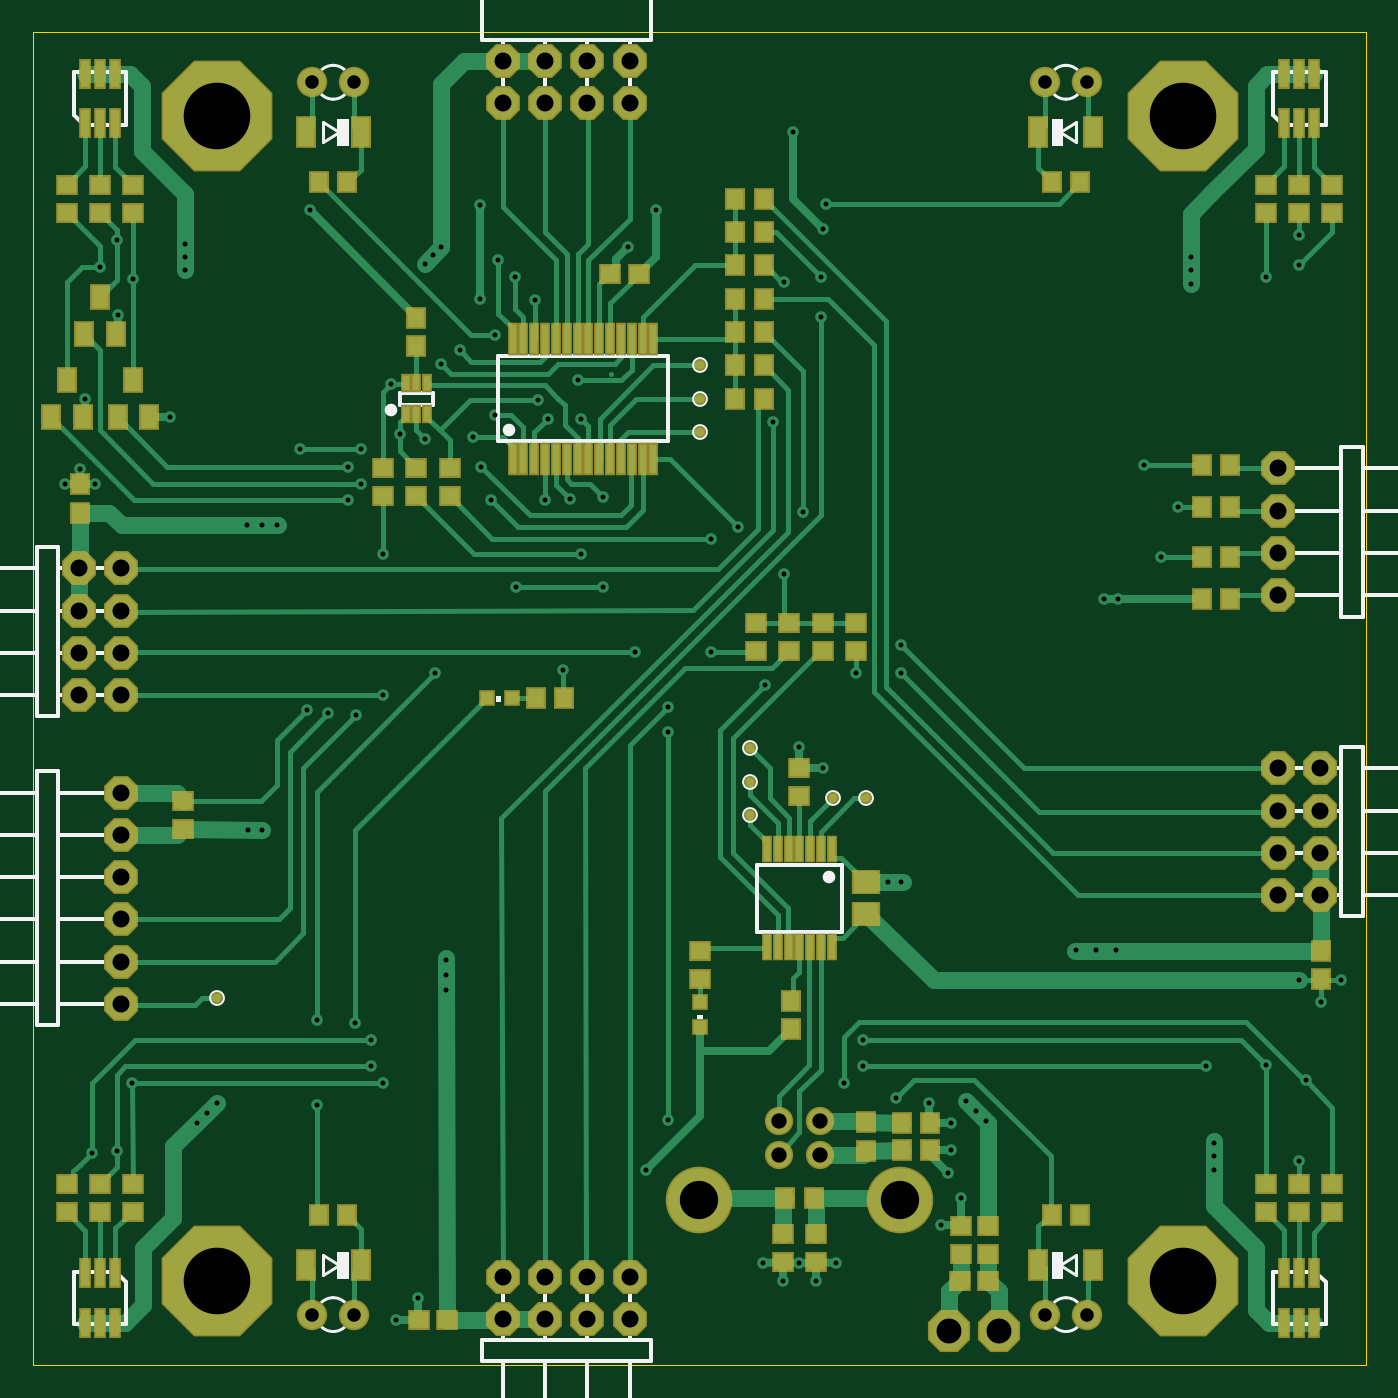
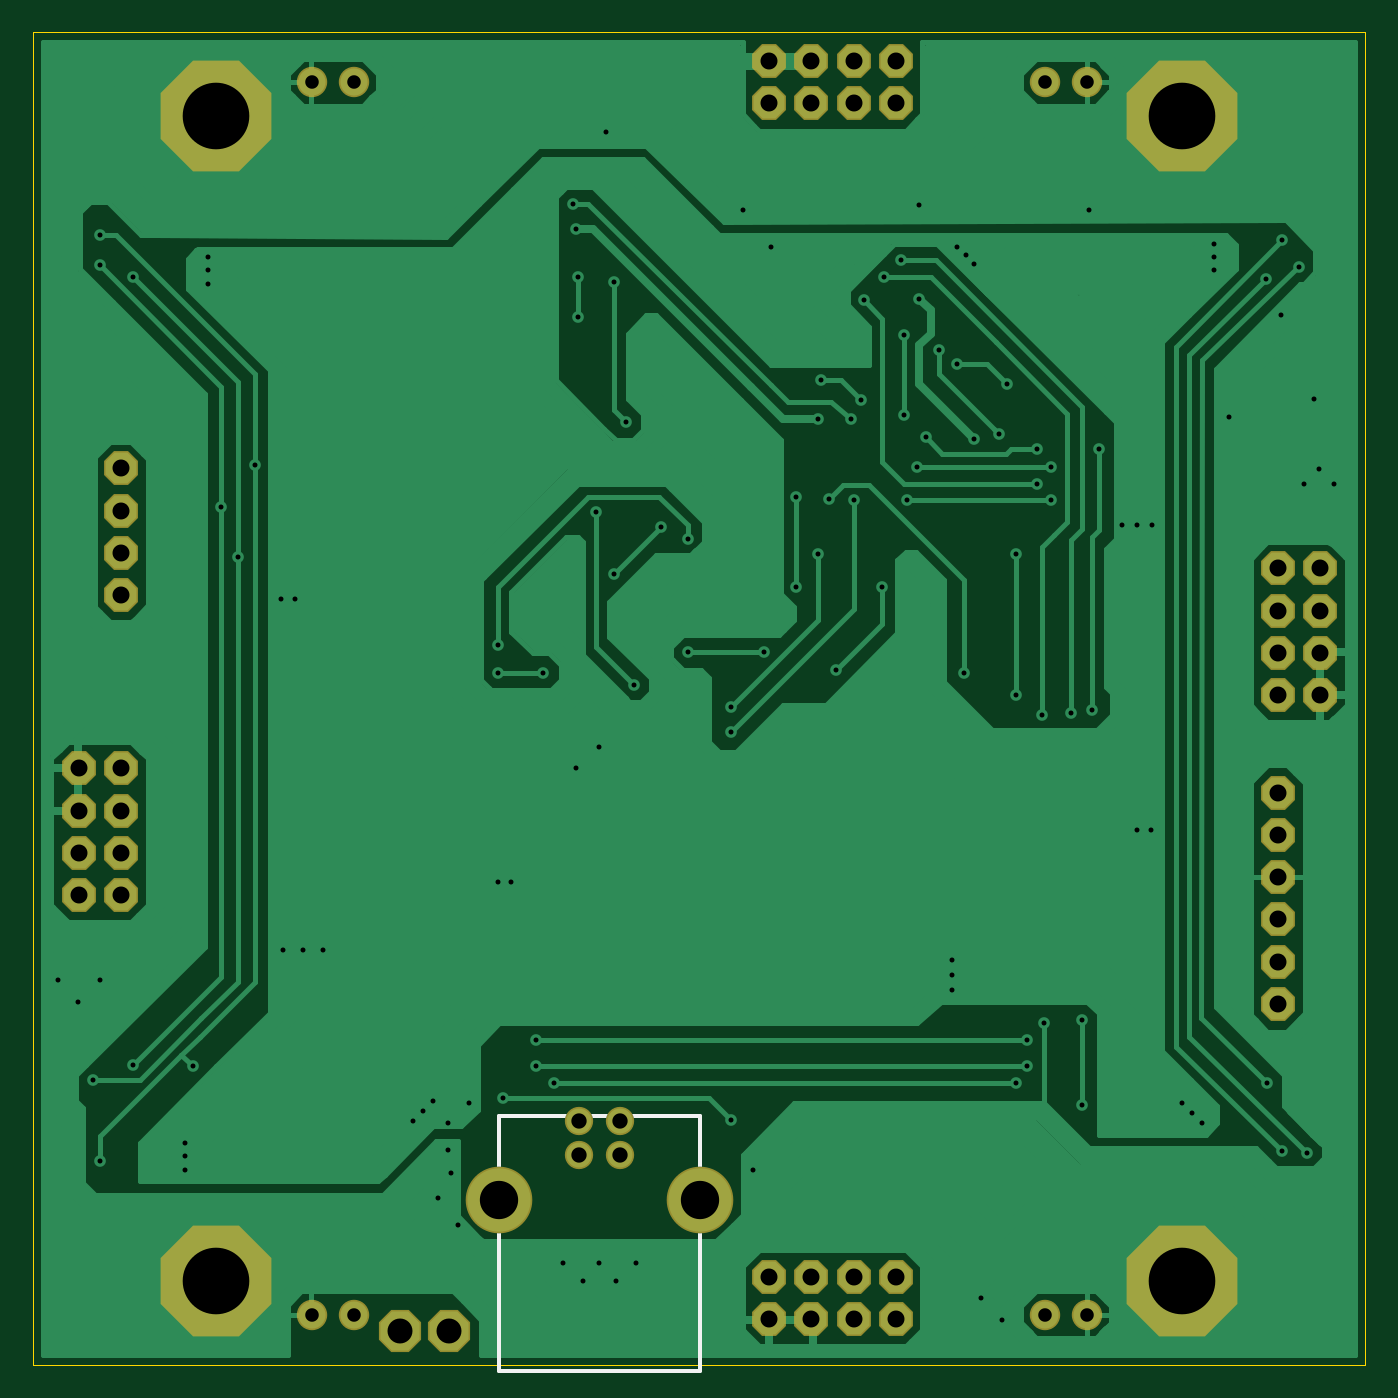
Circuit board: 8 layer files. Board 80.0 x 80.0 mm.
- bottom_copper: Dancepad_COPPER-BOTTOM.gbr (75047 bytes)
- top_copper: Dancepad_COPPER-TOP.gbr (36608 bytes)
- drill: Dancepad_DRILLS-PTH.drl (2506 bytes)
- outline: Dancepad_OUTLINES.gbr (524 bytes)
- bottom_silk: Dancepad_SILKSCREEN-BOTTOM.gbr (2241 bytes)
- top_silk: Dancepad_SILKSCREEN-TOP.gbr (14917 bytes)
- bottom_mask: Dancepad_SOLDERMASK-BOTTOM.gbr (2101 bytes)
- top_mask: Dancepad_SOLDERMASK-TOP.gbr (7405 bytes)

=== bottom_copper: Dancepad_COPPER-BOTTOM.gbr (75047 bytes, source omitted) ===
=== top_copper: Dancepad_COPPER-TOP.gbr (36608 bytes, source omitted) ===
=== drill: Dancepad_DRILLS-PTH.drl ===
M48
;DRILL FILE
;Generated by LibrePCB 0.1.0
;Creation Date: 2017-11-17T17:15:03
FMAT,2
METRIC,TZ
T1C0.3
T2C0.8128
T3C0.92
T4C1.02
T5C1.5
T6C2.3
T7C4.0
%
G90
G05
M71
T1
X65.1Y46.0
X64.3Y46.0
X24.5Y67.1
X24.0Y66.6
X23.5Y66.1
X46.0Y37.1
X47.4Y35.8
X52.1Y29.0
X51.3Y29.0
X57.2Y14.6
X56.6Y15.2
X56.0Y15.8
X9.8Y14.5
X10.4Y15.1
X11.0Y15.7
X9.1Y65.7
X70.9Y11.7
X70.9Y12.5
X70.9Y13.3
X69.5Y66.5
X69.5Y65.7
X69.5Y64.9
X9.1Y67.3
X9.1Y66.5
X14.6Y50.4
X13.7Y50.4
X12.8Y50.4
X24.8Y24.3
X24.8Y22.5
X24.8Y23.4
X62.6Y24.9
X63.8Y24.9
X65.0Y24.9
X3.1Y58.0
X5.1Y63.0
X8.2Y56.9
X3.7Y52.9
X2.8Y53.8
X1.9Y52.9
X16.6Y69.3
X13.7Y32.1
X12.9Y32.1
X21.8Y2.7
X23.1Y4.0
X45.6Y74.0
X47.4Y68.2
X32.9Y56.8
X26.8Y69.6
X26.8Y64.0
X36.8Y11.7
X19.3Y20.5
X35.7Y67.1
X37.4Y69.3
X53.8Y15.7
X55.1Y14.5
X43.8Y6.1
X48.2Y6.1
X47.0Y5.0
X45.0Y5.0
X46.0Y6.1
X54.9Y11.5
X55.1Y12.9
X54.5Y8.4
X55.7Y10.0
X26.4Y55.7
X19.7Y55.0
X16.0Y55.0
X16.4Y39.3
X27.9Y66.3
X17.7Y39.1
X28.9Y65.3
X19.4Y39.0
X78.5Y23.1
X77.3Y21.8
X76.0Y23.1
X43.9Y40.8
X34.2Y52.1
X34.2Y46.7
X29.0Y46.7
X31.8Y41.7
X32.2Y52.0
X24.1Y41.5
X17.0Y20.7
X17.0Y15.6
X51.8Y16.0
X38.1Y14.7
X38.1Y38.0
X30.7Y51.9
X47.6Y69.7
X30.9Y56.8
X27.7Y61.8
X27.7Y57.0
X70.4Y17.9
X48.7Y16.9
X49.8Y17.9
X49.8Y19.5
X20.3Y19.5
X20.3Y17.9
X21.0Y16.9
X26.9Y53.9
X30.1Y63.9
X27.5Y51.9
X19.7Y52.9
X18.9Y51.9
X18.9Y53.9
X6.0Y65.2
X5.0Y67.5
X4.0Y65.9
X5.9Y16.9
X5.0Y12.8
X3.5Y12.7
X67.7Y48.5
X68.7Y51.5
X66.7Y54.0
X76.4Y17.1
X76.0Y12.2
X74.0Y18.0
X76.0Y66.0
X76.0Y67.8
X74.0Y65.3
X52.1Y43.2
X40.7Y49.6
X38.1Y39.5
X32.9Y48.7
X21.0Y40.2
X21.0Y48.7
X32.7Y59.1
X24.5Y60.1
X25.6Y60.9
X30.3Y57.9
X22.0Y55.9
X21.5Y58.9
X23.5Y55.6
X42.3Y50.3
X44.4Y56.6
X52.1Y41.5
X49.4Y41.5
X36.1Y42.8
X40.7Y42.8
X45.1Y47.5
X47.3Y65.3
X47.3Y62.9
X45.1Y65.0
X46.2Y51.2
T2
X16.73Y77.0
X19.27Y77.0
X63.27Y3.0
X60.73Y3.0
X63.27Y77.0
X60.73Y77.0
X16.73Y3.0
X19.27Y3.0
T3
X47.25Y12.61
X44.75Y14.61
X47.25Y14.61
X44.75Y12.61
T4
X2.73Y45.27
X2.73Y40.19
X5.27Y40.19
X5.27Y47.81
X2.73Y47.81
X2.73Y42.73
X5.27Y45.27
X5.27Y42.73
X30.73Y78.27
X35.81Y78.27
X35.81Y75.73
X28.19Y75.73
X28.19Y78.27
X33.27Y78.27
X30.73Y75.73
X33.27Y75.73
X30.73Y2.73
X35.81Y2.73
X35.81Y5.27
X28.19Y5.27
X28.19Y2.73
X33.27Y2.73
X30.73Y5.27
X33.27Y5.27
X5.27Y21.65
X5.27Y31.81
X5.27Y34.35
X5.27Y26.73
X5.27Y24.19
X5.27Y29.27
X77.27Y30.73
X77.27Y35.81
X74.73Y35.81
X74.73Y28.19
X77.27Y28.19
X77.27Y33.27
X74.73Y30.73
X74.73Y33.27
X74.73Y48.73
X74.73Y46.19
X74.73Y53.81
X74.73Y51.27
T5
X55.0Y2.0
X58.0Y2.0
T6
X52.02Y9.9
X39.98Y9.9
T7
X11.0Y75.0
X69.0Y5.0
X11.0Y5.0
X69.0Y75.0
T0
M30

=== outline: Dancepad_OUTLINES.gbr ===
G04 --- HEADER BEGIN --- *
%TF.GenerationSoftware,LibrePCB,LibrePCB,0.1.0*%
%TF.CreationDate,2017-11-17T17:15:03*%
%TF.ProjectId,Dancepad - Dancepad,5234ce1f-a5e1-4fe4-82c5-c527dd5c2ef1,v1*%
%TF.Part,Single*%
%FSLAX66Y66*%
%MOMM*%
G01*
G74*
G04 --- HEADER END --- *
G04 --- APERTURE LIST BEGIN --- *
%ADD10C,0.001*%
G04 --- APERTURE LIST END --- *
G04 --- BOARD BEGIN --- *
D10*
X0Y0D02*
X80000000Y0D01*
X80000000Y80000000D01*
X0Y80000000D01*
X0Y0D01*
G04 --- BOARD END --- *
%TF.MD5,14e32ce68f0175a76ece468a6a381fab*%
M02*

=== bottom_silk: Dancepad_SILKSCREEN-BOTTOM.gbr ===
G04 --- HEADER BEGIN --- *
%TF.GenerationSoftware,LibrePCB,LibrePCB,0.1.0*%
%TF.CreationDate,2017-11-17T17:15:03*%
%TF.ProjectId,Dancepad - Dancepad,5234ce1f-a5e1-4fe4-82c5-c527dd5c2ef1,v1*%
%TF.Part,Single*%
%FSLAX66Y66*%
%MOMM*%
G01*
G74*
G04 --- HEADER END --- *
G04 --- APERTURE LIST BEGIN --- *
%ADD10C,0.25*%
%ADD11P,7.2X8X22.5*%
%ADD12C,1.8256*%
%ADD13P,2.2X8X112.5*%
%ADD14P,2.74X8X22.5*%
%ADD15P,2.2X8X292.5*%
%ADD16P,2.2X8X22.5*%
%ADD17P,2.2X8X202.5*%
%ADD18P,2.2X8X-67.5*%
%ADD19C,4.0*%
%ADD20C,1.7*%
G04 --- APERTURE LIST END --- *
G04 --- BOARD BEGIN --- *
D10*
X39980000Y14900000D02*
X52020000Y14900000D01*
X52020000Y-400000D01*
X39980000Y-400000D01*
X39980000Y14900000D01*
%LPC*%
D11*
X69000000Y75000000D03*
X11000000Y5000000D03*
D12*
X19270000Y3000000D03*
X16730000Y3000000D03*
D13*
X74730000Y51270000D03*
X74730000Y53810000D03*
X74730000Y46190000D03*
X74730000Y48730000D03*
X74730000Y33270000D03*
X74730000Y30730000D03*
X77270000Y33270000D03*
X77270000Y28190000D03*
X74730000Y28190000D03*
X74730000Y35810000D03*
X77270000Y35810000D03*
X77270000Y30730000D03*
D14*
X58000000Y2000000D03*
D15*
X5270000Y29270000D03*
X5270000Y24190000D03*
X5270000Y26730000D03*
X5270000Y34350000D03*
X5270000Y31810000D03*
X5270000Y21650000D03*
D12*
X60730000Y77000000D03*
X63270000Y77000000D03*
X60730000Y3000000D03*
X63270000Y3000000D03*
X19270000Y77000000D03*
X16730000Y77000000D03*
D14*
X55000000Y2000000D03*
D16*
X33270000Y5270000D03*
X30730000Y5270000D03*
X33270000Y2730000D03*
X28190000Y2730000D03*
X28190000Y5270000D03*
X35810000Y5270000D03*
X35810000Y2730000D03*
X30730000Y2730000D03*
D11*
X69000000Y5000000D03*
D17*
X33270000Y75730000D03*
X30730000Y75730000D03*
X33270000Y78270000D03*
X28190000Y78270000D03*
X28190000Y75730000D03*
X35810000Y75730000D03*
X35810000Y78270000D03*
X30730000Y78270000D03*
D18*
X5270000Y42730000D03*
X5270000Y45270000D03*
X2730000Y42730000D03*
X2730000Y47810000D03*
X5270000Y47810000D03*
X5270000Y40190000D03*
X2730000Y40190000D03*
X2730000Y45270000D03*
D11*
X11000000Y75000000D03*
D19*
X39980000Y9900000D03*
D20*
X44750000Y12610000D03*
X47250000Y14610000D03*
D19*
X52020000Y9900000D03*
D20*
X44750000Y14610000D03*
X47250000Y12610000D03*
G04 --- BOARD END --- *
%TF.MD5,42520b3004d75beb4d82edde8f22c78b*%
M02*

=== top_silk: Dancepad_SILKSCREEN-TOP.gbr (14917 bytes, source omitted) ===
=== bottom_mask: Dancepad_SOLDERMASK-BOTTOM.gbr ===
G04 --- HEADER BEGIN --- *
%TF.GenerationSoftware,LibrePCB,LibrePCB,0.1.0*%
%TF.CreationDate,2017-11-17T17:15:03*%
%TF.ProjectId,Dancepad - Dancepad,5234ce1f-a5e1-4fe4-82c5-c527dd5c2ef1,v1*%
%TF.Part,Single*%
%FSLAX66Y66*%
%MOMM*%
G01*
G74*
G04 --- HEADER END --- *
G04 --- APERTURE LIST BEGIN --- *
%ADD10P,7.2X8X22.5*%
%ADD11C,1.8256*%
%ADD12P,2.2X8X112.5*%
%ADD13P,2.74X8X22.5*%
%ADD14P,2.2X8X292.5*%
%ADD15P,2.2X8X22.5*%
%ADD16P,2.2X8X202.5*%
%ADD17P,2.2X8X-67.5*%
%ADD18C,4.0*%
%ADD19C,1.7*%
G04 --- APERTURE LIST END --- *
G04 --- BOARD BEGIN --- *
D10*
X69000000Y75000000D03*
X11000000Y5000000D03*
D11*
X19270000Y3000000D03*
X16730000Y3000000D03*
D12*
X74730000Y51270000D03*
X74730000Y53810000D03*
X74730000Y46190000D03*
X74730000Y48730000D03*
X74730000Y33270000D03*
X74730000Y30730000D03*
X77270000Y33270000D03*
X77270000Y28190000D03*
X74730000Y28190000D03*
X74730000Y35810000D03*
X77270000Y35810000D03*
X77270000Y30730000D03*
D13*
X58000000Y2000000D03*
D14*
X5270000Y29270000D03*
X5270000Y24190000D03*
X5270000Y26730000D03*
X5270000Y34350000D03*
X5270000Y31810000D03*
X5270000Y21650000D03*
D11*
X60730000Y77000000D03*
X63270000Y77000000D03*
X60730000Y3000000D03*
X63270000Y3000000D03*
X19270000Y77000000D03*
X16730000Y77000000D03*
D13*
X55000000Y2000000D03*
D15*
X33270000Y5270000D03*
X30730000Y5270000D03*
X33270000Y2730000D03*
X28190000Y2730000D03*
X28190000Y5270000D03*
X35810000Y5270000D03*
X35810000Y2730000D03*
X30730000Y2730000D03*
D10*
X69000000Y5000000D03*
D16*
X33270000Y75730000D03*
X30730000Y75730000D03*
X33270000Y78270000D03*
X28190000Y78270000D03*
X28190000Y75730000D03*
X35810000Y75730000D03*
X35810000Y78270000D03*
X30730000Y78270000D03*
D17*
X5270000Y42730000D03*
X5270000Y45270000D03*
X2730000Y42730000D03*
X2730000Y47810000D03*
X5270000Y47810000D03*
X5270000Y40190000D03*
X2730000Y40190000D03*
X2730000Y45270000D03*
D10*
X11000000Y75000000D03*
D18*
X39980000Y9900000D03*
D19*
X44750000Y12610000D03*
X47250000Y14610000D03*
D18*
X52020000Y9900000D03*
D19*
X44750000Y14610000D03*
X47250000Y12610000D03*
G04 --- BOARD END --- *
%TF.MD5,4507e209361b8701187dd33d6ba3ab7c*%
M02*

=== top_mask: Dancepad_SOLDERMASK-TOP.gbr (7405 bytes, source omitted) ===
